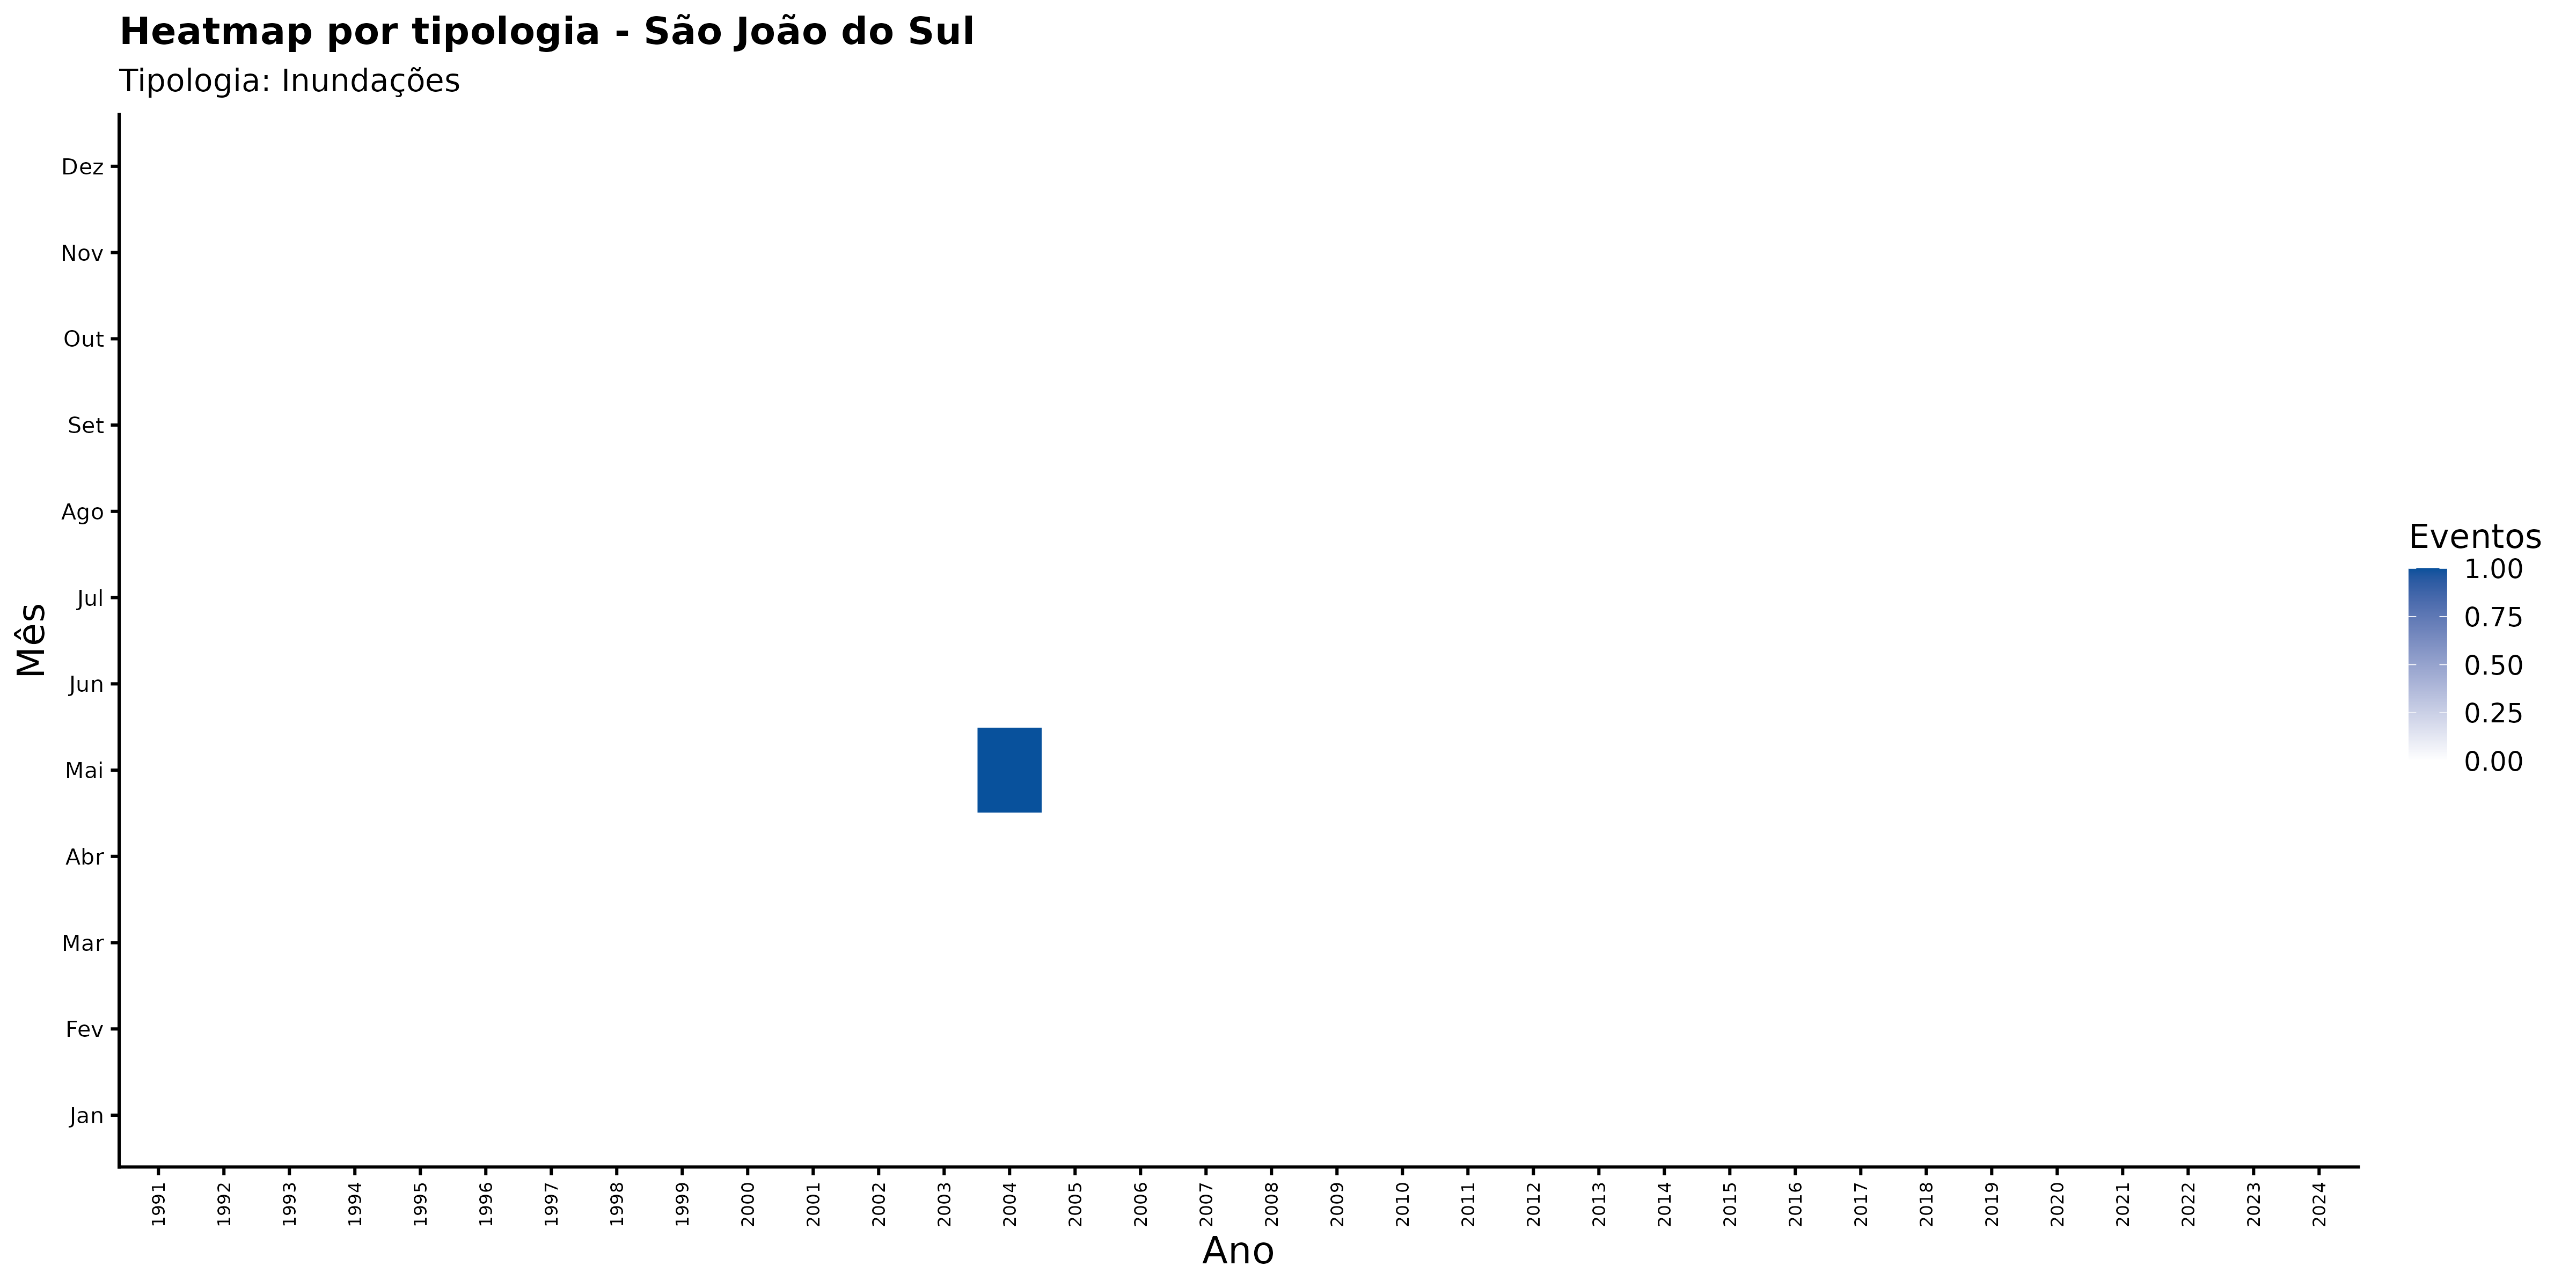

Values plotted in this chart, from the file beside it:
ano, mes_nome, nome_municipio, categoria_evento, n_eventos
1991, Abr, São João do Sul, Inundações, 0
1991, Ago, São João do Sul, Inundações, 0
1991, Dez, São João do Sul, Inundações, 0
1991, Fev, São João do Sul, Inundações, 0
1991, Jan, São João do Sul, Inundações, 0
1991, Jul, São João do Sul, Inundações, 0
1991, Jun, São João do Sul, Inundações, 0
1991, Mai, São João do Sul, Inundações, 0
1991, Mar, São João do Sul, Inundações, 0
1991, Nov, São João do Sul, Inundações, 0
1991, Out, São João do Sul, Inundações, 0
1991, Set, São João do Sul, Inundações, 0
1992, Abr, São João do Sul, Inundações, 0
1992, Ago, São João do Sul, Inundações, 0
1992, Dez, São João do Sul, Inundações, 0
1992, Fev, São João do Sul, Inundações, 0
1992, Jan, São João do Sul, Inundações, 0
1992, Jul, São João do Sul, Inundações, 0
1992, Jun, São João do Sul, Inundações, 0
1992, Mai, São João do Sul, Inundações, 0
1992, Mar, São João do Sul, Inundações, 0
1992, Nov, São João do Sul, Inundações, 0
1992, Out, São João do Sul, Inundações, 0
1992, Set, São João do Sul, Inundações, 0
1993, Abr, São João do Sul, Inundações, 0
1993, Ago, São João do Sul, Inundações, 0
1993, Dez, São João do Sul, Inundações, 0
1993, Fev, São João do Sul, Inundações, 0
1993, Jan, São João do Sul, Inundações, 0
1993, Jul, São João do Sul, Inundações, 0
1993, Jun, São João do Sul, Inundações, 0
1993, Mai, São João do Sul, Inundações, 0
1993, Mar, São João do Sul, Inundações, 0
1993, Nov, São João do Sul, Inundações, 0
1993, Out, São João do Sul, Inundações, 0
1993, Set, São João do Sul, Inundações, 0
1994, Abr, São João do Sul, Inundações, 0
1994, Ago, São João do Sul, Inundações, 0
1994, Dez, São João do Sul, Inundações, 0
1994, Fev, São João do Sul, Inundações, 0
1994, Jan, São João do Sul, Inundações, 0
1994, Jul, São João do Sul, Inundações, 0
1994, Jun, São João do Sul, Inundações, 0
1994, Mai, São João do Sul, Inundações, 0
1994, Mar, São João do Sul, Inundações, 0
1994, Nov, São João do Sul, Inundações, 0
1994, Out, São João do Sul, Inundações, 0
1994, Set, São João do Sul, Inundações, 0
1995, Abr, São João do Sul, Inundações, 0
1995, Ago, São João do Sul, Inundações, 0
1995, Dez, São João do Sul, Inundações, 0
1995, Fev, São João do Sul, Inundações, 0
1995, Jan, São João do Sul, Inundações, 0
1995, Jul, São João do Sul, Inundações, 0
1995, Jun, São João do Sul, Inundações, 0
1995, Mai, São João do Sul, Inundações, 0
1995, Mar, São João do Sul, Inundações, 0
1995, Nov, São João do Sul, Inundações, 0
1995, Out, São João do Sul, Inundações, 0
1995, Set, São João do Sul, Inundações, 0
... 348 more rows
